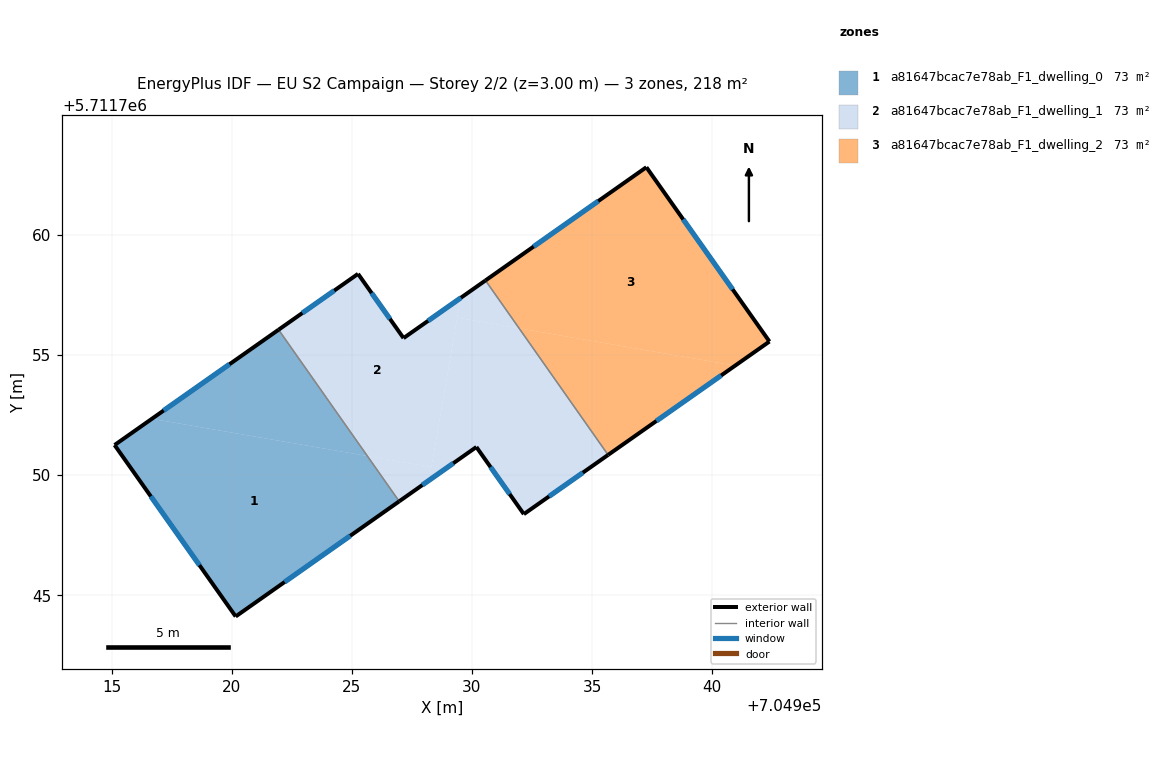
=== STOREY PLAN SPEC (per zone: floor XY polygon, exterior-wall plan segments, windows/doors) ===
zone 1: a81647bcac7e78ab_F1_dwelling_0  (72.8 m²)
  floor: (704925.65, 5711750.79) (704926.97, 5711748.91) (704920.17, 5711744.12) (704915.12, 5711751.25) (704916.68, 5711752.34)
  floor: (704921.95, 5711756.05) (704925.65, 5711750.79) (704916.68, 5711752.34)
  exterior wall: (704920.17, 5711744.12) – (704926.97, 5711748.91)  [8.3 m]
    window: (704922.20, 5711745.55) – (704924.93, 5711747.47)  [4.0 m²]
  exterior wall: (704915.12, 5711751.25) – (704920.17, 5711744.12)  [8.7 m]
    window: (704916.63, 5711749.11) – (704918.66, 5711746.25)  [4.2 m²]
  exterior wall: (704921.95, 5711756.05) – (704915.12, 5711751.25)  [8.3 m]
    window: (704919.91, 5711754.61) – (704917.17, 5711752.69)  [4.0 m²]
  interior walls: 1
zone 2: a81647bcac7e78ab_F1_dwelling_1  (72.8 m²)
  floor: (704931.96, 5711756.11) (704935.67, 5711750.84) (704932.16, 5711748.37) (704930.18, 5711751.17) (704928.22, 5711749.78) (704929.39, 5711756.55)
  floor: (704929.53, 5711757.37) (704928.31, 5711750.33) (704925.65, 5711750.79) (704921.95, 5711756.05) (704925.26, 5711758.37) (704927.15, 5711755.70)
  floor: (704928.31, 5711750.33) (704928.22, 5711749.78) (704926.97, 5711748.91) (704925.65, 5711750.79)
  floor: (704930.56, 5711758.10) (704931.96, 5711756.11) (704929.39, 5711756.55) (704929.53, 5711757.37)
  exterior wall: (704925.26, 5711758.37) – (704921.95, 5711756.05)  [4.0 m]
    window: (704924.27, 5711757.68) – (704922.94, 5711756.74)  [2.0 m²]
  exterior wall: (704927.15, 5711755.70) – (704925.26, 5711758.37)  [3.3 m]
    window: (704926.59, 5711756.50) – (704925.82, 5711757.57)  [1.6 m²]
  exterior wall: (704930.56, 5711758.10) – (704927.15, 5711755.70)  [4.2 m]
    window: (704929.54, 5711757.38) – (704928.17, 5711756.42)  [2.0 m²]
  exterior wall: (704932.16, 5711748.37) – (704935.67, 5711750.84)  [4.3 m]
    window: (704933.21, 5711749.11) – (704934.62, 5711750.10)  [2.1 m²]
  exterior wall: (704930.18, 5711751.17) – (704932.16, 5711748.37)  [3.4 m]
    window: (704930.77, 5711750.33) – (704931.57, 5711749.21)  [1.7 m²]
  exterior wall: (704926.97, 5711748.91) – (704930.18, 5711751.17)  [3.9 m]
    window: (704927.93, 5711749.58) – (704929.22, 5711750.49)  [1.9 m²]
  interior walls: 2
zone 3: a81647bcac7e78ab_F1_dwelling_2  (72.8 m²)
  floor: (704937.26, 5711762.81) (704942.38, 5711755.56) (704940.95, 5711754.56) (704931.96, 5711756.11) (704930.56, 5711758.10)
  floor: (704940.95, 5711754.56) (704935.67, 5711750.84) (704931.96, 5711756.11)
  exterior wall: (704942.38, 5711755.56) – (704937.26, 5711762.81)  [8.9 m]
    window: (704940.85, 5711757.73) – (704938.79, 5711760.64)  [4.3 m²]
  exterior wall: (704935.67, 5711750.84) – (704942.38, 5711755.56)  [8.2 m]
    window: (704937.68, 5711752.25) – (704940.37, 5711754.15)  [4.0 m²]
  exterior wall: (704937.26, 5711762.81) – (704930.56, 5711758.10)  [8.2 m]
    window: (704935.25, 5711761.40) – (704932.57, 5711759.51)  [4.0 m²]
  interior walls: 1

=== DERIVED (storey summary) ===
Building: EU S2 Campaign
Storey: 2 of 2  (floor level z = 3.00 m)
Storey gross floor area: 218.3 m²
Zones on this storey: 3
  - a81647bcac7e78ab_F1_dwelling_0: floor 72.8 m²; exterior wall 25.4 m (76.2 m²); 3 window(s) 12.3 m²; WWR 16.1%
  - a81647bcac7e78ab_F1_dwelling_1: floor 72.8 m²; exterior wall 23.1 m (69.4 m²); 6 window(s) 11.2 m²; WWR 16.1%
  - a81647bcac7e78ab_F1_dwelling_2: floor 72.8 m²; exterior wall 25.3 m (75.8 m²); 3 window(s) 12.2 m²; WWR 16.1%
Zone adjacency (shared interzone walls):
  - a81647bcac7e78ab_F1_dwelling_0 ↔ a81647bcac7e78ab_F1_dwelling_1
  - a81647bcac7e78ab_F1_dwelling_1 ↔ a81647bcac7e78ab_F1_dwelling_2